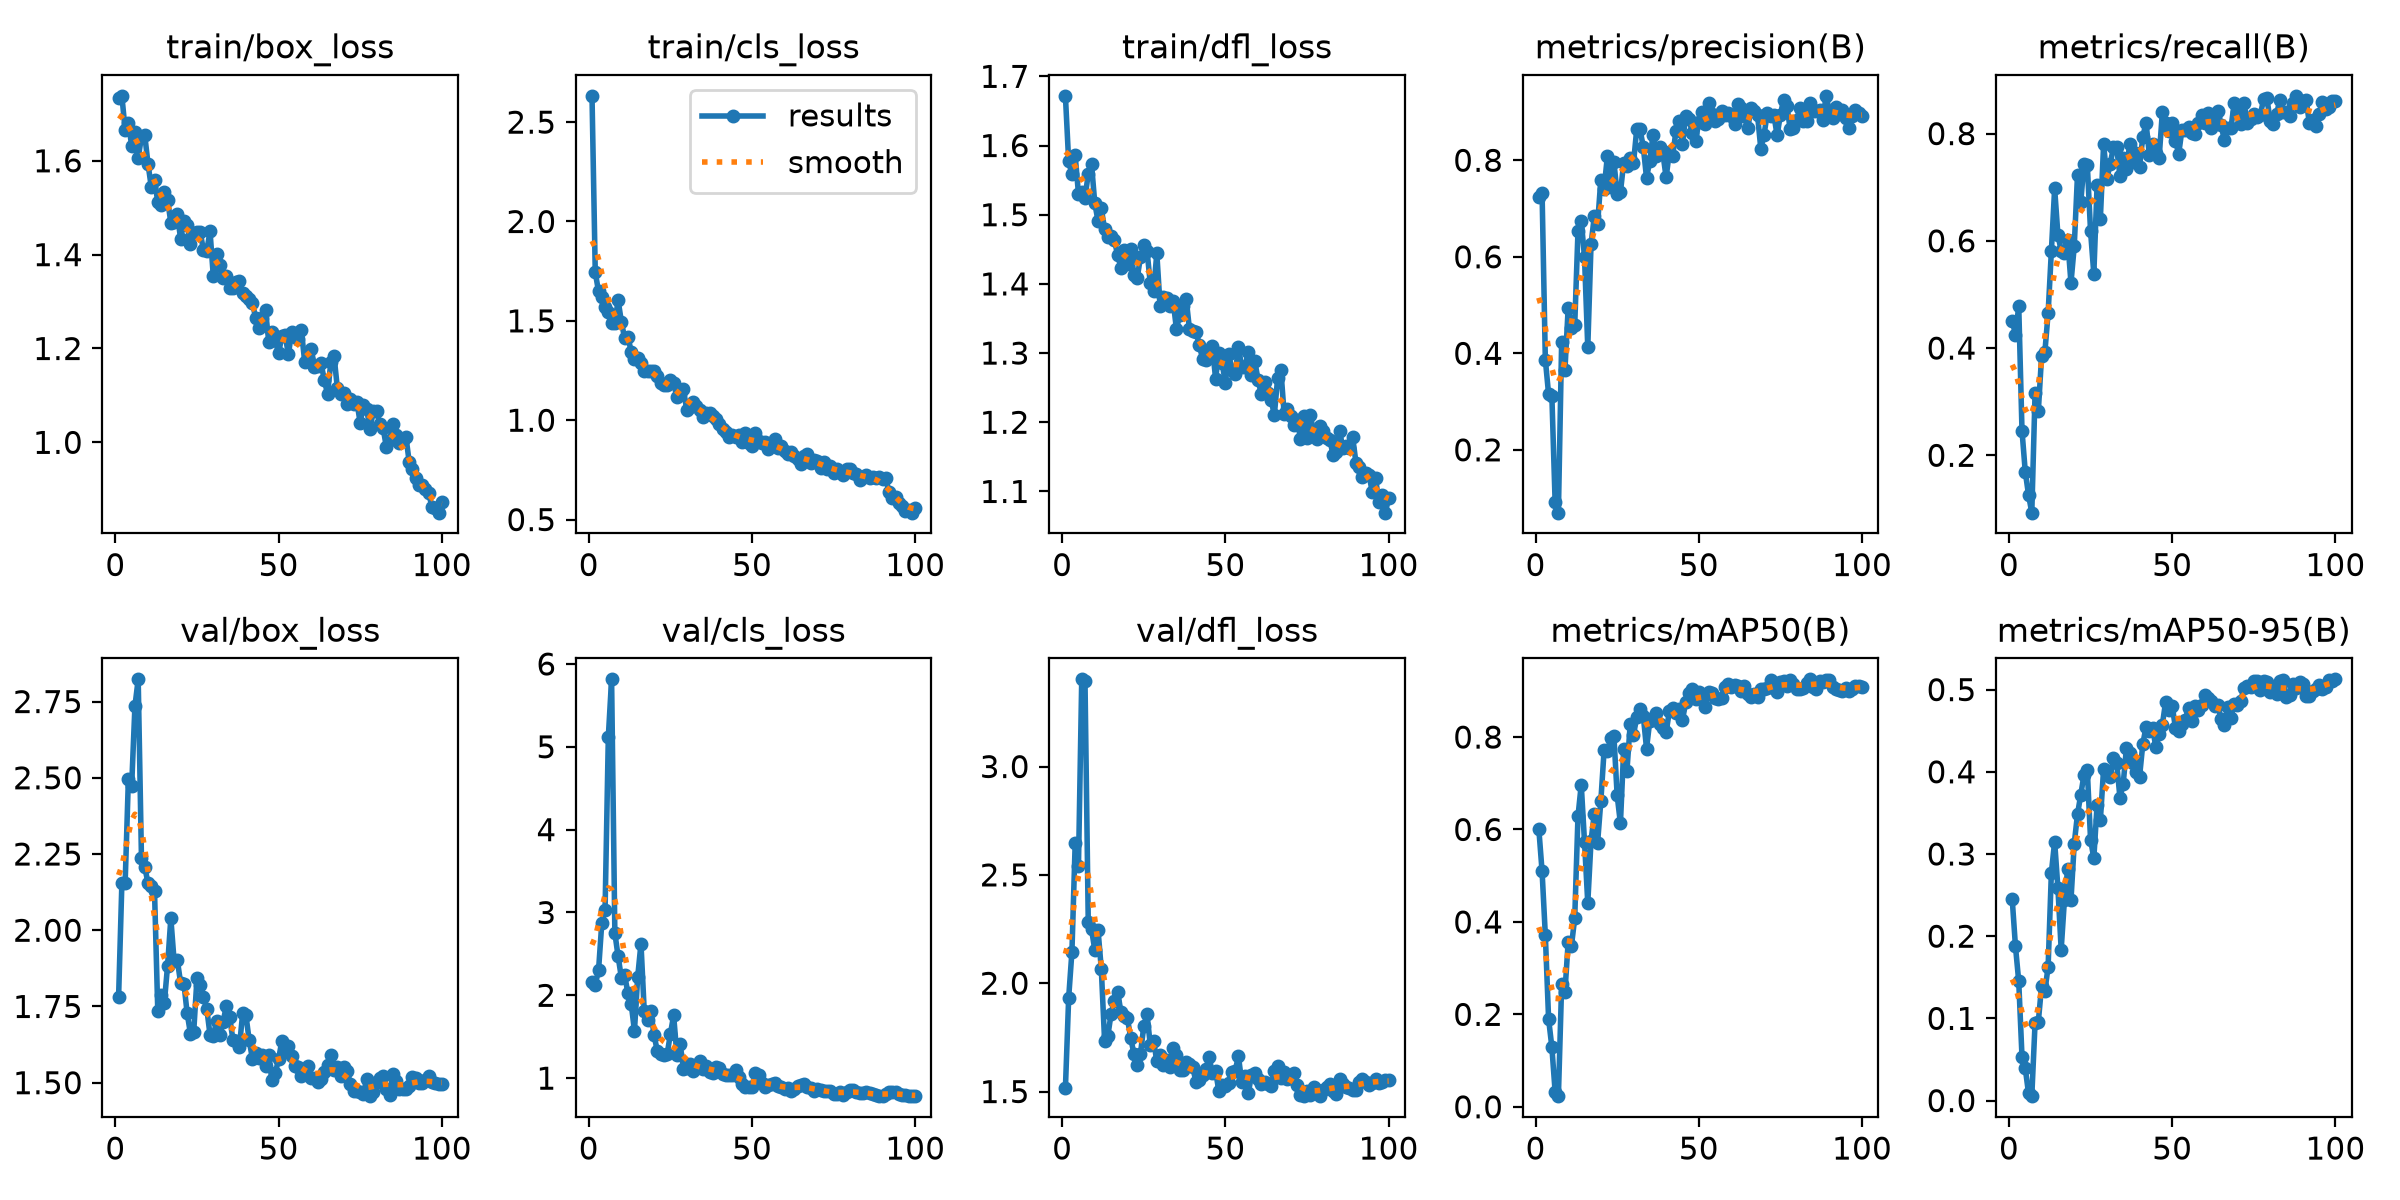

The table this chart was drawn from, first rows:
epoch, time, train/box_loss, train/cls_loss, train/dfl_loss, metrics/precision(B), metrics/recall(B), metrics/mAP50(B), metrics/mAP50-95(B), val/box_loss, val/cls_loss, val/dfl_loss, lr/pg0, lr/pg1, lr/pg2
1, 64.75, 1.734, 2.632, 1.672, 0.7231, 0.4511, 0.6015, 0.2452, 1.782, 2.157, 1.514, 0.0005714, 0.0005714, 0.0005714
2, 124.5, 1.738, 1.744, 1.577, 0.7332, 0.4253, 0.5097, 0.1875, 2.153, 2.129, 1.933, 0.001226, 0.001226, 0.001226
3, 185.6, 1.666, 1.648, 1.558, 0.3871, 0.4784, 0.3714, 0.1451, 2.154, 2.3, 2.146, 0.001867, 0.001867, 0.001867
4, 244.8, 1.682, 1.621, 1.586, 0.3151, 0.2459, 0.1899, 0.05323, 2.497, 2.876, 2.648, 0.001941, 0.001941, 0.001941
5, 304.2, 1.632, 1.571, 1.53, 0.312, 0.1694, 0.1292, 0.03936, 2.473, 3.028, 2.542, 0.001921, 0.001921, 0.001921
6, 364, 1.661, 1.545, 1.533, 0.09097, 0.1263, 0.03251, 0.00879, 2.735, 5.122, 3.402, 0.001901, 0.001901, 0.001901
7, 423.3, 1.606, 1.487, 1.524, 0.06979, 0.09302, 0.023, 0.00537, 2.823, 5.815, 3.394, 0.001881, 0.001881, 0.001881
8, 493.1, 1.65, 1.491, 1.559, 0.4245, 0.3156, 0.2653, 0.09416, 2.238, 2.751, 2.281, 0.001861, 0.001861, 0.001861
9, 574.6, 1.655, 1.604, 1.573, 0.365, 0.2824, 0.2478, 0.09593, 2.208, 2.469, 2.249, 0.001842, 0.001842, 0.001842
10, 656.2, 1.594, 1.495, 1.517, 0.4946, 0.3854, 0.357, 0.1394, 2.155, 2.212, 2.154, 0.001822, 0.001822, 0.001822
11, 735.5, 1.544, 1.412, 1.491, 0.4526, 0.392, 0.3486, 0.1328, 2.144, 2.245, 2.245, 0.001802, 0.001802, 0.001802
12, 815, 1.558, 1.42, 1.509, 0.4579, 0.4651, 0.4079, 0.1629, 2.128, 2.024, 2.065, 0.001782, 0.001782, 0.001782
13, 896.5, 1.513, 1.345, 1.479, 0.6527, 0.5814, 0.6284, 0.2774, 1.734, 1.9, 1.735, 0.001762, 0.001762, 0.001762
14, 975.9, 1.506, 1.31, 1.468, 0.6749, 0.6977, 0.6971, 0.3149, 1.787, 1.571, 1.757, 0.001743, 0.001743, 0.001743
15, 1055, 1.534, 1.312, 1.469, 0.5991, 0.6113, 0.573, 0.2585, 1.761, 2.223, 1.86, 0.001723, 0.001723, 0.001723
16, 1135, 1.517, 1.289, 1.464, 0.4121, 0.5814, 0.4408, 0.1838, 1.884, 2.625, 1.917, 0.001703, 0.001703, 0.001703
17, 1215, 1.468, 1.247, 1.441, 0.626, 0.5781, 0.5757, 0.2444, 2.039, 1.808, 1.961, 0.001683, 0.001683, 0.001683
18, 1295, 1.47, 1.247, 1.424, 0.6837, 0.6013, 0.634, 0.2817, 1.899, 1.699, 1.867, 0.001663, 0.001663, 0.001663
19, 1374, 1.486, 1.246, 1.449, 0.6671, 0.5216, 0.5705, 0.2437, 1.901, 1.807, 1.849, 0.001644, 0.001644, 0.001644
20, 1453, 1.433, 1.249, 1.429, 0.7601, 0.5895, 0.6614, 0.3125, 1.827, 1.521, 1.837, 0.001624, 0.001624, 0.001624
21, 1533, 1.471, 1.22, 1.45, 0.7411, 0.7228, 0.7713, 0.3484, 1.825, 1.328, 1.748, 0.001604, 0.001604, 0.001604
22, 1613, 1.464, 1.189, 1.413, 0.8084, 0.6728, 0.7689, 0.372, 1.728, 1.296, 1.673, 0.001584, 0.001584, 0.001584
23, 1675, 1.423, 1.178, 1.409, 0.7457, 0.7442, 0.797, 0.3967, 1.661, 1.281, 1.624, 0.001564, 0.001564, 0.001564
24, 1734, 1.446, 1.175, 1.439, 0.7967, 0.7419, 0.8027, 0.4022, 1.666, 1.286, 1.675, 0.001545, 0.001545, 0.001545
25, 1793, 1.449, 1.205, 1.456, 0.7308, 0.6179, 0.6738, 0.3175, 1.842, 1.53, 1.801, 0.001525, 0.001525, 0.001525
26, 1852, 1.448, 1.187, 1.448, 0.7337, 0.5382, 0.6131, 0.2949, 1.821, 1.758, 1.858, 0.001505, 0.001505, 0.001505
27, 1911, 1.409, 1.116, 1.401, 0.7952, 0.7043, 0.7737, 0.3597, 1.78, 1.283, 1.715, 0.001485, 0.001485, 0.001485
28, 1970, 1.408, 1.131, 1.39, 0.7877, 0.6411, 0.7272, 0.3411, 1.743, 1.412, 1.735, 0.001465, 0.001465, 0.001465
29, 2029, 1.45, 1.155, 1.444, 0.8038, 0.7807, 0.8283, 0.404, 1.657, 1.113, 1.64, 0.001446, 0.001446, 0.001446
30, 2088, 1.355, 1.054, 1.369, 0.7937, 0.716, 0.8051, 0.398, 1.652, 1.124, 1.668, 0.001426, 0.001426, 0.001426
31, 2147, 1.402, 1.066, 1.381, 0.8647, 0.7433, 0.8426, 0.3939, 1.702, 1.168, 1.624, 0.001406, 0.001406, 0.001406
32, 2206, 1.378, 1.089, 1.38, 0.8642, 0.7741, 0.8606, 0.4168, 1.658, 1.087, 1.648, 0.001386, 0.001386, 0.001386
33, 2265, 1.351, 1.069, 1.367, 0.8279, 0.7741, 0.8457, 0.4108, 1.698, 1.121, 1.611, 0.001366, 0.001366, 0.001366
34, 2325, 1.354, 1.054, 1.375, 0.7634, 0.7209, 0.7751, 0.3686, 1.752, 1.209, 1.699, 0.001347, 0.001347, 0.001347
35, 2384, 1.329, 1.014, 1.335, 0.7995, 0.7551, 0.8355, 0.3855, 1.717, 1.104, 1.668, 0.001327, 0.001327, 0.001327
36, 2442, 1.33, 1.036, 1.355, 0.8534, 0.7347, 0.8403, 0.4294, 1.641, 1.144, 1.601, 0.001307, 0.001307, 0.001307
37, 2503, 1.341, 1.036, 1.368, 0.8081, 0.7807, 0.8527, 0.4232, 1.637, 1.073, 1.599, 0.001287, 0.001287, 0.001287
38, 2562, 1.343, 1.022, 1.378, 0.8284, 0.7475, 0.8278, 0.4108, 1.617, 1.066, 1.636, 0.001267, 0.001267, 0.001267
39, 2621, 1.318, 1.004, 1.334, 0.8144, 0.7641, 0.8205, 0.3992, 1.728, 1.14, 1.625, 0.001248, 0.001248, 0.001248
40, 2680, 1.311, 0.9802, 1.331, 0.7646, 0.7375, 0.8106, 0.3938, 1.721, 1.117, 1.612, 0.001228, 0.001228, 0.001228
41, 2740, 1.306, 0.9543, 1.331, 0.8177, 0.794, 0.8561, 0.4336, 1.639, 1.046, 1.545, 0.001208, 0.001208, 0.001208
42, 2799, 1.297, 0.9384, 1.312, 0.8097, 0.82, 0.863, 0.4548, 1.578, 1.039, 1.553, 0.001188, 0.001188, 0.001188
43, 2859, 1.264, 0.917, 1.292, 0.8597, 0.7608, 0.8519, 0.4491, 1.596, 1.037, 1.575, 0.001168, 0.001168, 0.001168
44, 2918, 1.244, 0.9254, 1.29, 0.8808, 0.7807, 0.8601, 0.4533, 1.581, 1.033, 1.602, 0.001149, 0.001149, 0.001149
45, 2977, 1.265, 0.9173, 1.305, 0.8343, 0.7641, 0.8369, 0.4299, 1.591, 1.093, 1.658, 0.001129, 0.001129, 0.001129
46, 3038, 1.281, 0.9278, 1.31, 0.8921, 0.7541, 0.8748, 0.4458, 1.555, 1.019, 1.588, 0.001109, 0.001109, 0.001109
47, 3097, 1.214, 0.8917, 1.263, 0.8847, 0.841, 0.896, 0.4575, 1.59, 0.9274, 1.593, 0.001089, 0.001089, 0.001089
48, 3156, 1.236, 0.9361, 1.3, 0.8575, 0.82, 0.9038, 0.4854, 1.508, 0.8891, 1.504, 0.001069, 0.001069, 0.001069
49, 3216, 1.217, 0.8832, 1.285, 0.8404, 0.8049, 0.8827, 0.4747, 1.532, 0.8987, 1.53, 0.00105, 0.00105, 0.00105
50, 3275, 1.19, 0.8683, 1.257, 0.8789, 0.8198, 0.8964, 0.4803, 1.577, 0.8952, 1.523, 0.00103, 0.00103, 0.00103
51, 3334, 1.226, 0.9342, 1.299, 0.9011, 0.787, 0.882, 0.4535, 1.637, 1.067, 1.541, 0.00101, 0.00101, 0.00101
52, 3395, 1.229, 0.8932, 1.275, 0.8743, 0.7628, 0.865, 0.4498, 1.603, 1.033, 1.589, 0.0009902, 0.0009902, 0.0009902
53, 3454, 1.187, 0.8849, 1.269, 0.9193, 0.8073, 0.8982, 0.4584, 1.62, 0.9358, 1.597, 0.0009704, 0.0009704, 0.0009704
54, 3513, 1.235, 0.8922, 1.309, 0.895, 0.8073, 0.8958, 0.4633, 1.589, 0.8955, 1.662, 0.0009506, 0.0009506, 0.0009506
55, 3572, 1.224, 0.8548, 1.28, 0.8811, 0.8121, 0.8853, 0.4777, 1.555, 0.9174, 1.545, 0.0009308, 0.0009308, 0.0009308
56, 3632, 1.22, 0.8821, 1.28, 0.8861, 0.8011, 0.8816, 0.4618, 1.551, 0.9271, 1.57, 0.000911, 0.000911, 0.000911
57, 3691, 1.239, 0.9033, 1.301, 0.9025, 0.7999, 0.8839, 0.4804, 1.523, 0.9417, 1.492, 0.0008912, 0.0008912, 0.0008912
58, 3750, 1.171, 0.8589, 1.268, 0.8944, 0.8206, 0.908, 0.4753, 1.532, 0.9104, 1.575, 0.0008714, 0.0008714, 0.0008714
59, 3809, 1.177, 0.8681, 1.289, 0.8989, 0.8339, 0.9139, 0.4813, 1.556, 0.8924, 1.586, 0.0008516, 0.0008516, 0.0008516
60, 3869, 1.199, 0.8449, 1.262, 0.8915, 0.8189, 0.9094, 0.4933, 1.516, 0.8735, 1.559, 0.0008318, 0.0008318, 0.0008318
... 40 more rows
